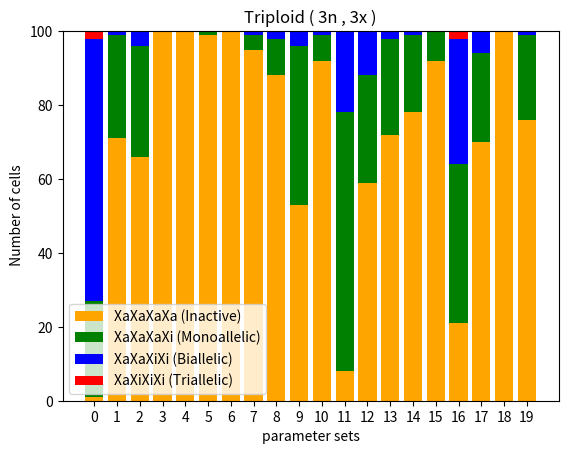

This figure's Python source:
# % of cells graph for 3 state model , trisploid (3n3x)
import numpy as np
import matplotlib.pyplot as plt
import random

p=[3.9662,0.45549,0.0057613,0.028445,1.1345,2.1867,9.142,0.00066475,3.0856,1.0,4.087,0.82579,1.931,0.013838,0.0033453,2.4654,1.0,4.9088,0.0024061,2.5458,0.027539,0.0010367,1.9918,1.0,0.52644,0.013606,2.1676,3.5781,0.0021776,1.7492,1.0,4.5006
,0.4657,0.00011558,0.34966,0.040257,3.5984,2.8752,4.6205,0.001303,2.8396,1.0,2.683,1.5483,2.031,0.01367,0.001516,1.7447,1.0,3.1787,1.9276,2.52,0.022485,0.28649,1.7305,1.0,3.9446,0.063607,1.7519,7.6703,0.050788,1.7987,1.0,4.2222
,0.26043,0.018619,0.019011,0.16643,0.92386,2.8917,5.915,0.0015665,1.809,1.0,1.9842,0.074904,2.2767,0.016703,0.00012735,2.2451,1.0,1.0153,0.3845,2.6677,0.91072,0.014861,2.9652,1.0,4.8184,2.8729,1.5428,0.030658,0.028667,1.3634,1.0,3.7671
,0.0011006,0.00045299,1.8746,0.028242,1.8935,2.4053,1.7769,0.00012827,1.3069,1.0,1.7598,0.2566,2.6562,0.035806,0.00077607,2.2775,1.0,2.9203,3.6012,1.4065,0.13301,0.95128,2.8965,1.0,4.6607,3.4278,1.722,0.024317,0.79711,1.6107,1.0,4.2162
,0.1567,0.00080876,1.9248,0.00014688,3.563,2.3426,0.81843,0.33846,2.4122,1.0,2.9381,0.33902,2.1963,0.027587,0.00046997,3.1499,1.0,1.2334,0.18572,1.0425,1.0332,0.00040402,1.651,1.0,3.9524,0.67236,1.5123,0.028214,0.36013,1.8138,1.0,3.5664
,0.00012096,1.1619,0.058582,3.2814,0.21025,2.3053,4.2614,0.00018465,3.256,1.0,1.9922,2.435,2.901,0.012675,0.0010303,3.4348,1.0,0.63851,0.6149,1.3513,0.82243,0.24358,1.9751,1.0,4.9548,2.3259,1.7085,0.61411,0.96342,1.5513,1.0,2.8447
,0.00038497,0.00012784,0.63202,0.00018284,1.9147,1.8239,2.1805,0.58814,2.6204,1.0,0.74675,0.48136,2.3424,0.024715,0.00085072,2.1861,1.0,3.4195,0.17181,2.3451,0.034995,0.090103,2.8028,1.0,4.4542,0.2344,2.5942,0.05901,0.0065391,1.5233,1.0,1.2694
,0.00019081,3.2707,0.022472,0.063015,0.20681,2.3481,3.1979,0.00086525,3.2949,1.0,2.5781,1.0079,2.6602,0.014242,0.00029472,3.054,1.0,3.2897,0.32022,1.4633,0.022504,0.08367,2.4325,1.0,4.2165,2.7473,1.8032,5.5542,0.024083,2.5615,1.0,3.0471
,0.038755,0.03639,0.0009412,0.0039871,0.2814,1.7493,6.1072,0.00054224,1.4259,1.0,3.6393,0.40173,2.1704,0.062435,0.00024976,2.0202,1.0,4.4693,2.2421,1.2314,0.10486,0.0016767,0.73176,1.0,4.2395,0.041087,2.8321,0.029847,0.00017954,1.335,1.0,4.7389
,1.4554,4.1767,0.00098938,0.00032395,2.0176,2.8144,9.5668,0.00030879,1.8128,1.0,0.92863,0.82238,2.1451,0.022919,0.00014472,3.0864,1.0,1.9407,1.9652,2.9412,6.859,0.069262,2.5399,1.0,3.4663,1.4612,2.0878,1.1618,0.71118,3.3148,1.0,0.48245
,0.0011095,0.075039,0.036922,0.0012645,0.14297,2.713,1.743,0.0011663,1.8071,1.0,3.7358,1.5661,2.485,0.030132,0.0015377,2.5022,1.0,1.8803,0.26681,1.6423,3.5918,0.0016685,0.90098,1.0,2.4902,4.8038,1.1738,0.81439,0.42077,2.853,1.0,4.1461
,4.9782,0.087389,0.34364,0.00035446,2.2249,2.6575,2.4428,0.0090479,1.1496,1.0,3.2289,0.1433,1.7657,0.089919,0.0079895,2.4883,1.0,0.15971,4.6317,2.8214,0.27588,0.03217,2.1103,1.0,2.8283,1.3536,1.6363,0.46717,0.32509,1.7482,1.0,2.5694
,0.00010208,0.19716,0.00557,0.86035,0.069904,2.2144,2.8298,0.0043076,2.7619,1.0,4.299,0.18493,2.3941,0.035509,0.0003485,3.2426,1.0,3.8846,1.9601,2.0578,6.3996,0.62846,1.8199,1.0,3.7231,0.0041171,1.1429,2.2344,0.001291,0.42959,1.0,0.97367
,0.45627,0.75321,0.04566,0.25753,0.3097,2.8861,3.9811,0.00028943,1.4591,1.0,2.4816,0.62577,1.8774,0.056083,0.00057956,3.1182,1.0,4.2225,0.035847,2.8006,0.061623,0.0062411,1.4487,1.0,4.34,0.075413,1.681,9.1899,0.064474,0.48828,1.0,0.34909
,4.436,0.0050257,2.5963,0.0060269,3.0855,1.1221,0.71088,0.21531,3.2355,1.0,0.071051,0.21457,2.3344,0.010279,0.00021249,2.8119,1.0,4.1404,0.70092,2.1377,0.071866,0.39266,1.7742,1.0,2.281,0.089857,2.9766,0.28383,0.043435,1.0069,1.0,2.0278
,0.00039256,0.0024223,4.0812,0.087144,1.8463,2.9173,2.0148,0.17542,1.7001,1.0,2.3817,0.34239,2.3645,0.013453,0.0018311,2.9252,1.0,2.6623,0.48765,1.26,0.56695,0.15969,2.6027,1.0,2.247,3.1523,1.4662,0.043011,0.73399,1.9641,1.0,0.16745
,2.975,0.002887,0.12806,0.00018974,0.54973,2.603,2.652,0.002938,2.9597,1.0,1.3206,0.23174,1.8621,0.028442,0.00022972,2.2756,1.0,3.1012,0.057151,1.3719,0.015409,0.00065012,2.8433,1.0,2.8896,0.86372,2.1689,2.0249,0.36328,3.3514,1.0,4.9452
,0.10731,0.056463,0.33917,0.0001794,0.50105,2.9761,0.11286,0.00031794,2.9238,1.0,1.8884,0.32006,1.7958,0.012172,0.00049354,3.1403,1.0,4.9499,0.0086309,2.5636,0.54254,0.00063468,2.2617,1.0,3.722,1.5105,1.0851,1.2798,0.19247,1.6586,1.0,4.8579
,0.00017144,1.0321,3.2692,0.00019261,4.9982,1.234,0.23321,0.00049121,3.0185,1.0,3.2598,2.1191,2.2786,0.048565,0.0013709,3.2479,1.0,4.6138,0.18704,1.8138,0.86156,0.00013349,0.60458,1.0,1.008,1.502,2.6658,0.052538,0.032409,1.3909,1.0,1.4378
,0.55395,0.00036279,0.96159,0.00049514,2.1954,2.6081,1.3323,0.036285,0.7858,1.0,4.9592,0.46651,1.777,0.06206,0.0007848,1.718,1.0,2.8341,4.1784,1.3944,0.54636,0.066721,0.22689,1.0,1.5109,4.6396,2.4611,6.7149,0.82682,2.612,1.0,3.8661]

def sets(p , totalparams): 
   q = []
   a = 0
   b = 32
   for i in range (0,len(p)//totalparams):
 
    q.append(p[a:b])
    b += 32
    a+=32
   return q

q = sets(p,32)
for set in range (0,len(q)): #loop for each parameter set

 k_fo, k_of, k_ffr, k_frf = q[set][0:4]

 #activator 1
 kA1_max, n1, K1, kA1_min, ksA1, gamma_A1, kA1 = q[set][4:11]

 #activator 2
 kA2_max, n2, K2, kA2_min, ksA2, gamma_A2, kA2 = q[set][11:18]
 df1 = 3
 df2 = 3
 no_intermediates = 10
 all_allelicstates = []
 j = 0
 while j < 100:
    
    #the whole gillespie code
                                       
    #Initial states
    S1 = [0]    # promoter state chromosome 1
    S2 = [0]    # promoter state chromosome 2
    S3 = [0]    # promoter state chromosome 3 
    A1_1 = [1]  # activator1 from chromosome 1
    A2_1 = [1]  # activator2 from chromosome 1
    A1_2 = [1]  # activator1 from chromosome 2
    A2_2 = [1]  # activator2 from chromosome 2
    A1_3 = [1]  # activator1 from chromosome 3
    A2_3 = [1]  # activator2 from chromosome 3
    t = [0]     # time
    I1_1 = [0] # intermediate levels
    I2_1 = [0]
    I1_2 = [0]
    I2_2 = [0]
    I1_3 = [0]
    I2_3 = [0]
    tend = 100
    
    while t[-1] < tend:
        current_S1 = S1[-1]
        current_S2 = S2[-1]
        current_S3 = S3[-1] 
        current_A1_1 = A1_1[-1]
        current_A2_1 = A2_1[-1]
        current_A1_2 = A1_2[-1]
        current_A2_2 = A2_2[-1]
        current_A1_3 = A1_3[-1] 
        current_A2_3 = A2_3[-1] 
        current_I1_1 = I1_1[-1]
        current_I2_1 = I2_1[-1]
        current_I1_2 = I1_2[-1]
        current_I2_2 = I2_2[-1]
        current_I1_3 = I1_3[-1]
        current_I2_3 = I2_3[-1]
        
        # for I1_1
        if I1_1[-1] < no_intermediates:
            i1_1 = ksA1 * int(current_S1 == 1)
        else:
            i1_1 = 0

        # for I2_1
        if I2_1[-1] < no_intermediates:
            i2_1 = ksA2 * int(current_S1 == 1)
        else:
            i2_1 = 0

        # for I1_2
        if I1_2[-1] < no_intermediates:
            i1_2 = ksA1 * int(current_S2 == 1)
        else:
            i1_2 = 0

        #  for I2_2
        if I2_2[-1] < no_intermediates:
            i2_2 = ksA2 * int(current_S2 == 1)
        else:
            i2_2 = 0   

       # for I1_3
        if I1_3[-1] < no_intermediates:
            i1_3 = ksA1 * int(current_S3 == 1)
        else:
            i1_3 = 0

        #  for I2_3
        if I2_3[-1] < no_intermediates:
            i2_3 = ksA2 * int(current_S3 == 1)
        else:
            i2_3 = 0         
            
        # combined hill function , activator 1
        total_activator1 = (current_A1_1 + current_A1_2 + current_A1_3)  /  df1
        k_prod_eff1 = ((kA1_max-kA1_min) * k_fo * (total_activator1**n1) / ((K1**n1) + (total_activator1**n1))) + kA1_min

        # combined hill function , activator 2
        total_activator2 = (current_A2_1 + current_A2_2 + current_A2_3)  / df2
        k_prod_eff2 = ((kA1_max-kA1_min) * k_of * (K2**n2) / ((K2**n2) + (total_activator2**n2))) + kA1_min
        
        #chromosome 1
        a1_1 = k_frf * int(current_S1 == -1) 
        a2_1 = k_ffr * int(current_S1 == 0) 
        a3_1 = k_prod_eff1 * int(current_S1 == 0) 
        a4_1 = k_prod_eff2 * int(current_S1 == 1) 
        a5_1 = kA1 * int(current_A1_1==0 and current_S1!=1)
        a6_1 = gamma_A1 * int(current_A1_1==1 and current_S1==1 and current_I1_1 >= no_intermediates)
        a7_1 = kA2 * int(current_A2_1==0 and current_S1!=1) 
        a8_1 = gamma_A2 * int(current_A2_1==1 and current_S1==1 and current_I2_1 >= no_intermediates) 

        #chromosome 2
        a1_2 = k_frf * int(current_S2 == -1) 
        a2_2 = k_ffr * int(current_S2 == 0) 
        a3_2 = k_prod_eff1 * int(current_S2 == 0) 
        a4_2 = k_prod_eff2 * int(current_S2 == 1) 
        a5_2 = kA1 * int(current_A1_2==0 and current_S2!=1) 
        a6_2 = gamma_A1 * int(current_A1_2==1 and current_S2==1 and current_I1_2 >= no_intermediates) 
        a7_2 = kA2 * int(current_A2_2==0 and current_S2!=1) 
        a8_2 = gamma_A2 * int(current_A2_2==1 and current_S2==1 and current_I2_2 >= no_intermediates) 

        #chromosome 3
        a1_3 = k_frf * int(current_S3 == -1) #off repressed to off
        a2_3 = k_ffr * int(current_S3 == 0) #off to off repressed
        a3_3 = k_prod_eff1 * int(current_S3 == 0) #off to on
        a4_3 = k_prod_eff2 * int(current_S3 == 1) #on to off
        a5_3 = kA1 * int(current_A1_3==0 and current_S3!=1) #activator 1 OFF to ON
        a6_3 = gamma_A1 * int(current_A1_3==1 and current_S3==1 and current_I1_3 >= no_intermediates) #activator 1 ON to OFF
        a7_3 = kA2 * int(current_A2_3==0 and current_S3!=1) #activator2 OFF to ON
        a8_3 = gamma_A2 * int(current_A2_3==1 and current_S3==1 and current_I2_3 >= no_intermediates)  #activator 2  ON to OFF

        rates = [a1_1, a2_1, a3_1, a4_1, a5_1, a6_1, a7_1, a8_1,
                 a1_2, a2_2, a3_2, a4_2, a5_2, a6_2, a7_2, a8_2,
                 a1_3, a2_3, a3_3, a4_3, a5_3, a6_3, a7_3, a8_3,
                 i1_1, i2_1, i1_2, i2_2, i1_3, i2_3]
 

        rate_sum = sum(rates)

        # time update
        if rate_sum == 0:
            tau = float('inf') # No more reactions possible
            t.append(t[-1] + tau)
            break
        else:
            tau = np.random.exponential(scale=1 / rate_sum)
        
        t.append(t[-1] + tau)
        rand = random.uniform(0, 1)

        # event - chromosome 1
        if rand * rate_sum <= a1_1:
            S1.append(0)
            S2.append(current_S2)
            S3.append(current_S3)
            A1_1.append(current_A1_1)
            A2_1.append(current_A2_1)
            A1_2.append(current_A1_2)
            A2_2.append(current_A2_2)
            A1_3.append(current_A1_3)
            A2_3.append(current_A2_3)
            I1_1.append(current_I1_1)
            I2_1.append(current_I2_1)
            I1_2.append(current_I1_2)
            I2_2.append(current_I2_2)
            I1_3.append(current_I1_3)
            I2_3.append(current_I2_3)

        elif rand * rate_sum <= a1_1 + a2_1:
            S1.append(-1)
            S2.append(current_S2)
            S3.append(current_S3)
            A1_1.append(current_A1_1)
            A2_1.append(current_A2_1)
            A1_2.append(current_A1_2)
            A2_2.append(current_A2_2)
            A1_3.append(current_A1_3)
            A2_3.append(current_A2_3)
            I1_1.append(current_I1_1)
            I2_1.append(current_I2_1)
            I1_2.append(current_I1_2)
            I2_2.append(current_I2_2)
            I1_3.append(current_I1_3)
            I2_3.append(current_I2_3)

        elif rand * rate_sum <= a1_1 + a2_1 + a3_1:
            S1.append(1)
            S2.append(current_S2)
            S3.append(current_S3)
            A1_1.append(current_A1_1)
            A2_1.append(current_A2_1)
            A1_2.append(current_A1_2)
            A2_2.append(current_A2_2)
            A1_3.append(current_A1_3)
            A2_3.append(current_A2_3)
            I1_1.append(current_I1_1)
            I2_1.append(current_I2_1)
            I1_2.append(current_I1_2)
            I2_2.append(current_I2_2)
            I1_3.append(current_I1_3)
            I2_3.append(current_I2_3)

        elif rand * rate_sum <= a1_1 + a2_1 + a3_1 + a4_1:
            S1.append(0)
            S2.append(current_S2)
            S3.append(current_S3)
            A1_1.append(current_A1_1)
            A2_1.append(current_A2_1)
            A1_2.append(current_A1_2)
            A2_2.append(current_A2_2)
            A1_3.append(current_A1_3)
            A2_3.append(current_A2_3)
            I1_1.append(current_I1_1)
            I2_1.append(current_I2_1)
            I1_2.append(current_I1_2)
            I2_2.append(current_I2_2)
            I1_3.append(current_I1_3)
            I2_3.append(current_I2_3)

        elif rand * rate_sum <= a1_1 + a2_1 + a3_1 + a4_1 + a5_1:
            S1.append(current_S1)
            S2.append(current_S2)
            S3.append(current_S3)
            A1_1.append(1)
            A2_1.append(current_A2_1)
            A1_2.append(current_A1_2)
            A2_2.append(current_A2_2)
            A1_3.append(current_A1_3)
            A2_3.append(current_A2_3)
            I1_1.append(current_I1_1)
            I2_1.append(current_I2_1)
            I1_2.append(current_I1_2)
            I2_2.append(current_I2_2)
            I1_3.append(current_I1_3)
            I2_3.append(current_I2_3)

        elif rand * rate_sum <= a1_1 + a2_1 + a3_1 + a4_1 + a5_1 + a6_1:
            S1.append(current_S1)
            S2.append(current_S2)
            S3.append(current_S3)
            A1_1.append(0)
            A2_1.append(current_A2_1)
            A1_2.append(current_A1_2)
            A2_2.append(current_A2_2)
            A1_3.append(current_A1_3)
            A2_3.append(current_A2_3)
            I1_1.append(current_I1_1)
            I2_1.append(current_I2_1)
            I1_2.append(current_I1_2)
            I2_2.append(current_I2_2)
            I1_3.append(current_I1_3)
            I2_3.append(current_I2_3)

        elif rand * rate_sum <= a1_1 + a2_1 + a3_1 + a4_1 + a5_1 + a6_1 + a7_1:
            S1.append(current_S1)
            S2.append(current_S2)
            S3.append(current_S3)
            A1_1.append(current_A1_1)
            A2_1.append(1)
            A1_2.append(current_A1_2)
            A2_2.append(current_A2_2)
            A1_3.append(current_A1_3)
            A2_3.append(current_A2_3)
            I1_1.append(current_I1_1)
            I2_1.append(current_I2_1)
            I1_2.append(current_I1_2)
            I2_2.append(current_I2_2)
            I1_3.append(current_I1_3)
            I2_3.append(current_I2_3)

        elif rand * rate_sum <= a1_1 + a2_1 + a3_1 + a4_1 + a5_1 + a6_1 + a7_1 + a8_1:
            S1.append(current_S1)
            S2.append(current_S2)
            S3.append(current_S3)
            A1_1.append(current_A1_1)
            A2_1.append(0)
            A1_2.append(current_A1_2)
            A2_2.append(current_A2_2)
            A1_3.append(current_A1_3)
            A2_3.append(current_A2_3)
            I1_1.append(current_I1_1)
            I2_1.append(current_I2_1)
            I1_2.append(current_I1_2)
            I2_2.append(current_I2_2)
            I1_3.append(current_I1_3)
            I2_3.append(current_I2_3)

        # event - chromosome 2
        elif rand * rate_sum <= a1_1 + a2_1 + a3_1 + a4_1 + a5_1 + a6_1 + a7_1 + a8_1 + a1_2:
            S1.append(current_S1)
            S2.append(0)
            S3.append(current_S3)
            A1_1.append(current_A1_1)
            A2_1.append(current_A2_1)
            A1_2.append(current_A1_2)
            A2_2.append(current_A2_2)
            A1_3.append(current_A1_3)
            A2_3.append(current_A2_3)
            I1_1.append(current_I1_1)
            I2_1.append(current_I2_1)
            I1_2.append(current_I1_2)
            I2_2.append(current_I2_2)
            I1_3.append(current_I1_3)
            I2_3.append(current_I2_3)

        elif rand * rate_sum <= a1_1 + a2_1 + a3_1 + a4_1 + a5_1 + a6_1 + a7_1 + a8_1 + a1_2 + a2_2:
            S1.append(current_S1)
            S2.append(-1)
            S3.append(current_S3)
            A1_1.append(current_A1_1)
            A2_1.append(current_A2_1)
            A1_2.append(current_A1_2)
            A2_2.append(current_A2_2)
            A1_3.append(current_A1_3)
            A2_3.append(current_A2_3)
            I1_1.append(current_I1_1)
            I2_1.append(current_I2_1)
            I1_2.append(current_I1_2)
            I2_2.append(current_I2_2)
            I1_3.append(current_I1_3)
            I2_3.append(current_I2_3)

        elif rand * rate_sum <= a1_1 + a2_1 + a3_1 + a4_1 + a5_1 + a6_1 + a7_1 + a8_1 + a1_2 + a2_2 + a3_2:
            S1.append(current_S1)
            S2.append(1)
            S3.append(current_S3)
            A1_1.append(current_A1_1)
            A2_1.append(current_A2_1)
            A1_2.append(current_A1_2)
            A2_2.append(current_A2_2)
            A1_3.append(current_A1_3)
            A2_3.append(current_A2_3)
            I1_1.append(current_I1_1)
            I2_1.append(current_I2_1)
            I1_2.append(current_I1_2)
            I2_2.append(current_I2_2)
            I1_3.append(current_I1_3)
            I2_3.append(current_I2_3)

        elif rand * rate_sum <= a1_1 + a2_1 + a3_1 + a4_1 + a5_1 + a6_1 + a7_1 + a8_1 + a1_2 + a2_2 + a3_2 + a4_2:
            S1.append(current_S1)
            S2.append(0)
            S3.append(current_S3)
            A1_1.append(current_A1_1)
            A2_1.append(current_A2_1)
            A1_2.append(current_A1_2)
            A2_2.append(current_A2_2)
            A1_3.append(current_A1_3)
            A2_3.append(current_A2_3)
            I1_1.append(current_I1_1)
            I2_1.append(current_I2_1)
            I1_2.append(current_I1_2)
            I2_2.append(current_I2_2)
            I1_3.append(current_I1_3)
            I2_3.append(current_I2_3)

        elif rand * rate_sum <= a1_1 + a2_1 + a3_1 + a4_1 + a5_1 + a6_1 + a7_1 + a8_1 + a1_2 + a2_2 + a3_2 + a4_2 + a5_2:
            S1.append(current_S1)
            S2.append(current_S2)
            S3.append(current_S3)
            A1_1.append(current_A1_1)
            A2_1.append(current_A2_1)
            A1_2.append(1)
            A2_2.append(current_A2_2)
            A1_3.append(current_A1_3)
            A2_3.append(current_A2_3)
            I1_1.append(current_I1_1)
            I2_1.append(current_I2_1)
            I1_2.append(current_I1_2)
            I2_2.append(current_I2_2)
            I1_3.append(current_I1_3)
            I2_3.append(current_I2_3)

        elif rand * rate_sum <= a1_1 + a2_1 + a3_1 + a4_1 + a5_1 + a6_1 + a7_1 + a8_1 + a1_2 + a2_2 + a3_2 + a4_2 + a5_2 + a6_2:
            S1.append(current_S1)
            S2.append(current_S2)
            S3.append(current_S3)
            A1_1.append(current_A1_1)
            A2_1.append(current_A2_1)
            A1_2.append(0)
            A2_2.append(current_A2_2)
            A1_3.append(current_A1_3)
            A2_3.append(current_A2_3)
            I1_1.append(current_I1_1)
            I2_1.append(current_I2_1)
            I1_2.append(current_I1_2)
            I2_2.append(current_I2_2)
            I1_3.append(current_I1_3)
            I2_3.append(current_I2_3)

        elif rand * rate_sum <= a1_1 + a2_1 + a3_1 + a4_1 + a5_1 + a6_1 + a7_1 + a8_1 + a1_2 + a2_2 + a3_2 + a4_2 + a5_2 + a6_2 + a7_2:
            S1.append(current_S1)
            S2.append(current_S2)
            S3.append(current_S3)
            A1_1.append(current_A1_1)
            A2_1.append(current_A2_1)
            A1_2.append(current_A1_2)
            A2_2.append(1)
            A1_3.append(current_A1_3)
            A2_3.append(current_A2_3)
            I1_1.append(current_I1_1)
            I2_1.append(current_I2_1)
            I1_2.append(current_I1_2)
            I2_2.append(current_I2_2)
            I1_3.append(current_I1_3)
            I2_3.append(current_I2_3)

        elif rand * rate_sum <= a1_1 + a2_1 + a3_1 + a4_1 + a5_1 + a6_1 + a7_1 + a8_1 + a1_2 + a2_2 + a3_2 + a4_2 + a5_2 + a6_2 + a7_2 + a8_2:
            S1.append(current_S1)
            S2.append(current_S2)
            S3.append(current_S3)
            A1_1.append(current_A1_1)
            A2_1.append(current_A2_1)
            A1_2.append(current_A1_2)
            A2_2.append(0)
            A1_3.append(current_A1_3)
            A2_3.append(current_A2_3)
            I1_1.append(current_I1_1)
            I2_1.append(current_I2_1)
            I1_2.append(current_I1_2)
            I2_2.append(current_I2_2)
            I1_3.append(current_I1_3)
            I2_3.append(current_I2_3)
         # event - chromosome 3
        elif rand * rate_sum <= a1_1 + a2_1 + a3_1 + a4_1 + a5_1 + a6_1 + a7_1 + a8_1 + \
             a1_2 + a2_2 + a3_2 + a4_2 + a5_2 + a6_2 + a7_2 + a8_2 + a1_3:
            S1.append(current_S1)
            S2.append(current_S2)
            S3.append(0)
            A1_1.append(current_A1_1)
            A2_1.append(current_A2_1)
            A1_2.append(current_A1_2)
            A2_2.append(current_A2_2)
            A1_3.append(current_A1_3)
            A2_3.append(current_A2_3)
            I1_1.append(current_I1_1)
            I2_1.append(current_I2_1)
            I1_2.append(current_I1_2)
            I2_2.append(current_I2_2)
            I1_3.append(current_I1_3)
            I2_3.append(current_I2_3)

        elif rand * rate_sum <= a1_1 + a2_1 + a3_1 + a4_1 + a5_1 + a6_1 + a7_1 + a8_1 + \
             a1_2 + a2_2 + a3_2 + a4_2 + a5_2 + a6_2 + a7_2 + a8_2 + a1_3 + a2_3:
            S1.append(current_S1)
            S2.append(current_S2)
            S3.append(-1)
            A1_1.append(current_A1_1)
            A2_1.append(current_A2_1)
            A1_2.append(current_A1_2)
            A2_2.append(current_A2_2)
            A1_3.append(current_A1_3)
            A2_3.append(current_A2_3)
            I1_1.append(current_I1_1)
            I2_1.append(current_I2_1)
            I1_2.append(current_I1_2)
            I2_2.append(current_I2_2)
            I1_3.append(current_I1_3)
            I2_3.append(current_I2_3)

        elif rand * rate_sum <= a1_1 + a2_1 + a3_1 + a4_1 + a5_1 + a6_1 + a7_1 + a8_1 + \
             a1_2 + a2_2 + a3_2 + a4_2 + a5_2 + a6_2 + a7_2 + a8_2 + a1_3 + a2_3 + a3_3:
            S1.append(current_S1)
            S2.append(current_S2)
            S3.append(1)
            A1_1.append(current_A1_1)
            A2_1.append(current_A2_1)
            A1_2.append(current_A1_2)
            A2_2.append(current_A2_2)
            A1_3.append(current_A1_3)
            A2_3.append(current_A2_3)
            I1_1.append(current_I1_1)
            I2_1.append(current_I2_1)
            I1_2.append(current_I1_2)
            I2_2.append(current_I2_2)
            I1_3.append(current_I1_3)
            I2_3.append(current_I2_3)

        elif rand * rate_sum <= a1_1 + a2_1 + a3_1 + a4_1 + a5_1 + a6_1 + a7_1 + a8_1 + \
             a1_2 + a2_2 + a3_2 + a4_2 + a5_2 + a6_2 + a7_2 + a8_2 + a1_3 + a2_3 + a3_3 + a4_3:
            S1.append(current_S1)
            S2.append(current_S2)
            S3.append(0)
            A1_1.append(current_A1_1)
            A2_1.append(current_A2_1)
            A1_2.append(current_A1_2)
            A2_2.append(current_A2_2)
            A1_3.append(current_A1_3)
            A2_3.append(current_A2_3)
            I1_1.append(current_I1_1)
            I2_1.append(current_I2_1)
            I1_2.append(current_I1_2)
            I2_2.append(current_I2_2)
            I1_3.append(current_I1_3)
            I2_3.append(current_I2_3)

        elif rand * rate_sum <= a1_1 + a2_1 + a3_1 + a4_1 + a5_1 + a6_1 + a7_1 + a8_1 + \
             a1_2 + a2_2 + a3_2 + a4_2 + a5_2 + a6_2 + a7_2 + a8_2 + a1_3 + a2_3 + a3_3 + a4_3 + a5_3:
            S1.append(current_S1)
            S2.append(current_S2)
            S3.append(current_S3)
            A1_1.append(current_A1_1)
            A2_1.append(current_A2_1)
            A1_2.append(current_A1_2)
            A2_2.append(current_A2_2)
            A1_3.append(1)
            A2_3.append(current_A2_3)
            I1_1.append(current_I1_1)
            I2_1.append(current_I2_1)
            I1_2.append(current_I1_2)
            I2_2.append(current_I2_2)
            I1_3.append(current_I1_3)
            I2_3.append(current_I2_3)

        elif rand * rate_sum <= a1_1 + a2_1 + a3_1 + a4_1 + a5_1 + a6_1 + a7_1 + a8_1 + \
             a1_2 + a2_2 + a3_2 + a4_2 + a5_2 + a6_2 + a7_2 + a8_2 + a1_3 + a2_3 + a3_3 + a4_3 + a5_3 + a6_3:
            S1.append(current_S1)
            S2.append(current_S2)
            S3.append(current_S3)
            A1_1.append(current_A1_1)
            A2_1.append(current_A2_1)
            A1_2.append(current_A1_2)
            A2_2.append(current_A2_2)
            A1_3.append(0)
            A2_3.append(current_A2_3)
            I1_1.append(current_I1_1)
            I2_1.append(current_I2_1)
            I1_2.append(current_I1_2)
            I2_2.append(current_I2_2)
            I1_3.append(current_I1_3)
            I2_3.append(current_I2_3)

        elif rand * rate_sum <= a1_1 + a2_1 + a3_1 + a4_1 + a5_1 + a6_1 + a7_1 + a8_1 + \
             a1_2 + a2_2 + a3_2 + a4_2 + a5_2 + a6_2 + a7_2 + a8_2 + a1_3 + a2_3 + a3_3 + a4_3 + a5_3 + a6_3 + a7_3:
            S1.append(current_S1)
            S2.append(current_S2)
            S3.append(current_S3)
            A1_1.append(current_A1_1)
            A2_1.append(current_A2_1)
            A1_2.append(current_A1_2)
            A2_2.append(current_A2_2)
            A1_3.append(current_A1_3)
            A2_3.append(1)
            I1_1.append(current_I1_1)
            I2_1.append(current_I2_1)
            I1_2.append(current_I1_2)
            I2_2.append(current_I2_2)
            I1_3.append(current_I1_3)
            I2_3.append(current_I2_3)

        elif rand * rate_sum <= a1_1 + a2_1 + a3_1 + a4_1 + a5_1 + a6_1 + a7_1 + a8_1 + \
             a1_2 + a2_2 + a3_2 + a4_2 + a5_2 + a6_2 + a7_2 + a8_2 + a1_3 + a2_3 + a3_3 + a4_3 + a5_3 + a6_3 + a7_3 + a8_3:
            S1.append(current_S1)
            S2.append(current_S2)
            S3.append(current_S3)
            A1_1.append(current_A1_1)
            A2_1.append(current_A2_1)
            A1_2.append(current_A1_2)
            A2_2.append(current_A2_2)
            A1_3.append(current_A1_3)
            A2_3.append(0)
            I1_1.append(current_I1_1)
            I2_1.append(current_I2_1)
            I1_2.append(current_I1_2)
            I2_2.append(current_I2_2)
            I1_3.append(current_I1_3)
            I2_3.append(current_I2_3)   

                   #intermediates

        elif rand * rate_sum <= a1_1 + a2_1 + a3_1 + a4_1 + a5_1 + a6_1 + a7_1 + a8_1 + \
             a1_2 + a2_2 + a3_2 + a4_2 + a5_2 + a6_2 + a7_2 + a8_2 + \
             a1_3 + a2_3 + a3_3 + a4_3 + a5_3 + a6_3 + a7_3 + a8_3 + i1_1:
            S1.append(current_S1)
            S2.append(current_S2)
            S3.append(current_S3)
            A1_1.append(current_A1_1)
            A2_1.append(current_A2_1)
            A1_2.append(current_A1_2)
            A2_2.append(current_A2_2)
            A1_3.append(current_A1_3)
            A2_3.append(current_A2_3)
            I1_1.append(current_I1_1 + 1)
            I2_1.append(current_I2_1)
            I1_2.append(current_I1_2)
            I2_2.append(current_I2_2)
            I1_3.append(current_I1_3)
            I2_3.append(current_I2_3)

        elif rand * rate_sum <= a1_1 + a2_1 + a3_1 + a4_1 + a5_1 + a6_1 + a7_1 + a8_1 + \
             a1_2 + a2_2 + a3_2 + a4_2 + a5_2 + a6_2 + a7_2 + a8_2 + \
             a1_3 + a2_3 + a3_3 + a4_3 + a5_3 + a6_3 + a7_3 + a8_3 + i1_1 + i2_1:
            S1.append(current_S1)
            S2.append(current_S2)
            S3.append(current_S3)
            A1_1.append(current_A1_1)
            A2_1.append(current_A2_1)
            A1_2.append(current_A1_2)
            A2_2.append(current_A2_2)
            A1_3.append(current_A1_3)
            A2_3.append(current_A2_3)
            I1_1.append(current_I1_1)
            I2_1.append(current_I2_1 + 1)
            I1_2.append(current_I1_2)
            I2_2.append(current_I2_2)
            I1_3.append(current_I1_3)
            I2_3.append(current_I2_3)

        elif rand * rate_sum <= a1_1 + a2_1 + a3_1 + a4_1 + a5_1 + a6_1 + a7_1 + a8_1 + \
             a1_2 + a2_2 + a3_2 + a4_2 + a5_2 + a6_2 + a7_2 + a8_2 + \
             a1_3 + a2_3 + a3_3 + a4_3 + a5_3 + a6_3 + a7_3 + a8_3 + i1_1 + i2_1 + i1_2:
            S1.append(current_S1)
            S2.append(current_S2)
            S3.append(current_S3)
            A1_1.append(current_A1_1)
            A2_1.append(current_A2_1)
            A1_2.append(current_A1_2)
            A2_2.append(current_A2_2)
            A1_3.append(current_A1_3)
            A2_3.append(current_A2_3)
            I1_1.append(current_I1_1)
            I2_1.append(current_I2_1)
            I1_2.append(current_I1_2 + 1)
            I2_2.append(current_I2_2)
            I1_3.append(current_I1_3)
            I2_3.append(current_I2_3)

        elif rand * rate_sum <= a1_1 + a2_1 + a3_1 + a4_1 + a5_1 + a6_1 + a7_1 + a8_1 + \
             a1_2 + a2_2 + a3_2 + a4_2 + a5_2 + a6_2 + a7_2 + a8_2 + \
             a1_3 + a2_3 + a3_3 + a4_3 + a5_3 + a6_3 + a7_3 + a8_3 + i1_1 + i2_1 + i1_2 + i2_2:
            S1.append(current_S1)
            S2.append(current_S2)
            S3.append(current_S3)
            A1_1.append(current_A1_1)
            A2_1.append(current_A2_1)
            A1_2.append(current_A1_2)
            A2_2.append(current_A2_2)
            A1_3.append(current_A1_3)
            A2_3.append(current_A2_3)
            I1_1.append(current_I1_1)
            I2_1.append(current_I2_1)
            I1_2.append(current_I1_2)
            I2_2.append(current_I2_2 + 1)
            I1_3.append(current_I1_3)
            I2_3.append(current_I2_3)

        elif rand * rate_sum <= a1_1 + a2_1 + a3_1 + a4_1 + a5_1 + a6_1 + a7_1 + a8_1 + \
             a1_2 + a2_2 + a3_2 + a4_2 + a5_2 + a6_2 + a7_2 + a8_2 + \
             a1_3 + a2_3 + a3_3 + a4_3 + a5_3 + a6_3 + a7_3 + a8_3 + i1_1 + i2_1 + i1_2 + i2_2 + i1_3:
            S1.append(current_S1)
            S2.append(current_S2)
            S3.append(current_S3)
            A1_1.append(current_A1_1)
            A2_1.append(current_A2_1)
            A1_2.append(current_A1_2)
            A2_2.append(current_A2_2)
            A1_3.append(current_A1_3)
            A2_3.append(current_A2_3)
            I1_1.append(current_I1_1)
            I2_1.append(current_I2_1)
            I1_2.append(current_I1_2)
            I2_2.append(current_I2_2)
            I1_3.append(current_I1_3 + 1)
            I2_3.append(current_I2_3)

        elif rand * rate_sum <= a1_1 + a2_1 + a3_1 + a4_1 + a5_1 + a6_1 + a7_1 + a8_1 + \
             a1_2 + a2_2 + a3_2 + a4_2 + a5_2 + a6_2 + a7_2 + a8_2 + \
             a1_3 + a2_3 + a3_3 + a4_3 + a5_3 + a6_3 + a7_3 + a8_3 + i1_1 + i2_1 + i1_2 + i2_2 + i1_3 + i2_3:
            S1.append(current_S1)
            S2.append(current_S2)
            S3.append(current_S3)
            A1_1.append(current_A1_1)
            A2_1.append(current_A2_1)
            A1_2.append(current_A1_2)
            A2_2.append(current_A2_2)
            A1_3.append(current_A1_3)
            A2_3.append(current_A2_3)
            I1_1.append(current_I1_1)
            I2_1.append(current_I2_1)
            I1_2.append(current_I1_2)
            I2_2.append(current_I2_2)
            I1_3.append(current_I1_3)
            I2_3.append(current_I2_3 + 1)
        

    allelic_state = []
   
    for i in np.arange(0,101,0.2): # timesteps  - gives a single pair of lists that tell S values at each time step
        index = np.searchsorted(t,i,side = 'right') - 1
        if index >= 0:
            a = S1[index]
            b = S2[index]
            c = S3[index]
            if  a == 1 and b ==1 and c == 1:
                allelic_state.append(3)
            elif (a == 1 and b == 1) or (b == 1 and c == 1) or (a == 1 and c == 1) : 
                allelic_state.append(2)
            elif (a == 1 or b == 1 or c == 1) and not (a == 1 and b == 1 and c == 1):
                allelic_state.append(1)
            else:
                allelic_state.append(0)
        else:
            allelic_state.append(0)

    all_allelicstates.append(allelic_state)
    j += 1

 
 time = np.arange(0,tend+1,0.2) #outside while 
 i = np.searchsorted(time,50,side = 'right')-1
 c4 = c3 = c2 = c1 = c0 = 0
 for row in all_allelicstates:
            if row[i] == 4:
                c4 += 1
            elif row[i] == 3:
                c3 += 1
            elif row[i] == 2:
                c2 += 1
            elif row[i] == 1:
                c1 += 1
            elif row[i] == 0:
                c0 += 1

 if set == 0:
    plt.bar(str(set), c0, label="XaXaXaXa (Inactive)", color="orange")
    bottom = c0
    plt.bar(str(set), c1, label="XaXaXaXi (Monoallelic)", color="green", bottom=bottom)
    bottom += c1
    plt.bar(str(set), c2, label="XaXaXiXi (Biallelic)", color="blue", bottom=bottom)
    bottom += c2
    plt.bar(str(set), c3, label="XaXiXiXi (Triallelic)", color="red", bottom=bottom)
    bottom += c3
    #plt.bar(str(set), c4, label="XiXiXiXi (Tetra-allelic)", color="purple", bottom=bottom)

 else:


    plt.bar(str(set), c0, color="orange")
    bottom = c0
    plt.bar(str(set), c1, color="green", bottom=bottom)
    bottom += c1
    plt.bar(str(set), c2, color="blue", bottom=bottom)
    bottom += c2
    plt.bar(str(set), c3, color="red", bottom=bottom)
    bottom += c3
   # plt.bar(str(set), c4, color="purple", bottom=bottom)


# plt.bar(time, counts_2, width=0.2 , label="XaXaXiXi", color="blue")
# plt.bar(time, counts_1, width=0.2 , label="XaXaXaXi", color="green") 
# plt.bar(time, counts_3, width=0.2 , label="XaXiXiXi", color="red")
# plt.bar(time, counts_4, width=0.2 , label="XiXiXiXi", color="purple")
# plt.bar(time, counts_0, width=0.2, label="XaXaXaXa", color="orange")
    
plt.xlabel("parameter sets")
plt.ylabel(" Number of cells")
plt.title("Triploid ( 3n , 3x )")
plt.legend()
#plt.show(block=True)
plt.savefig('20_40.png')